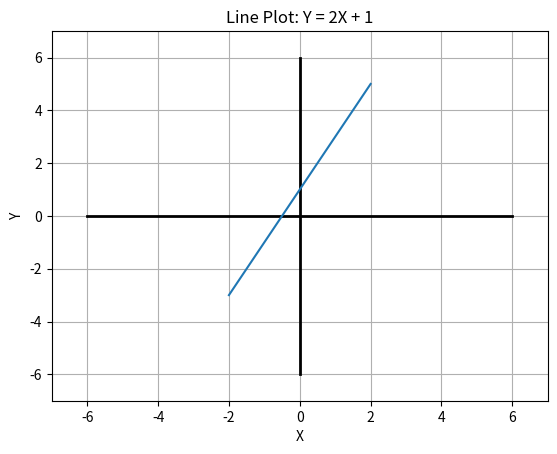
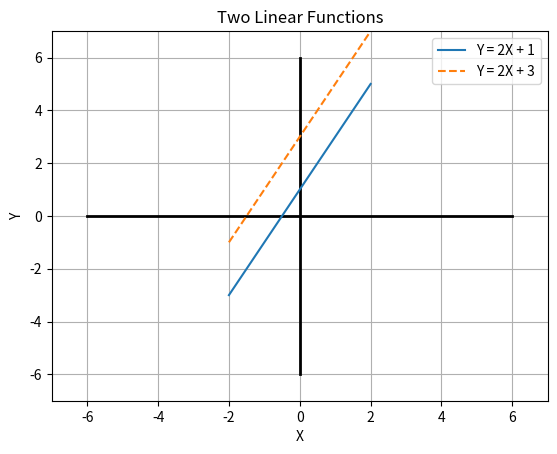
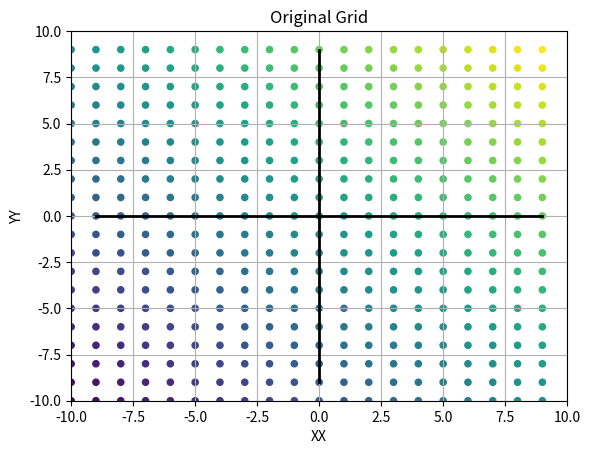
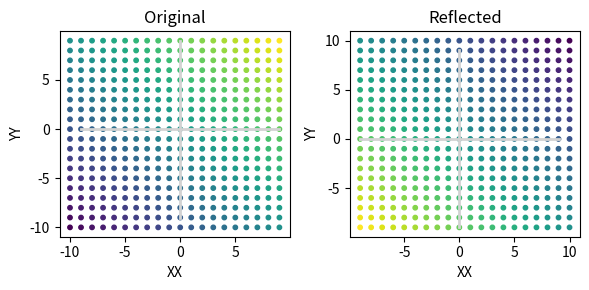
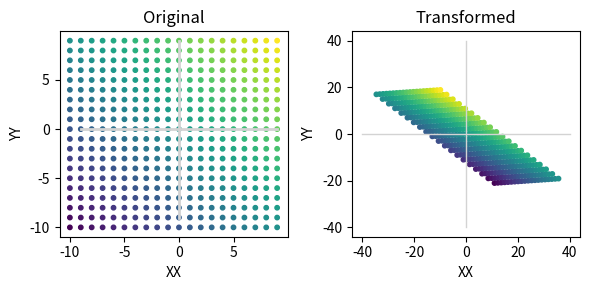
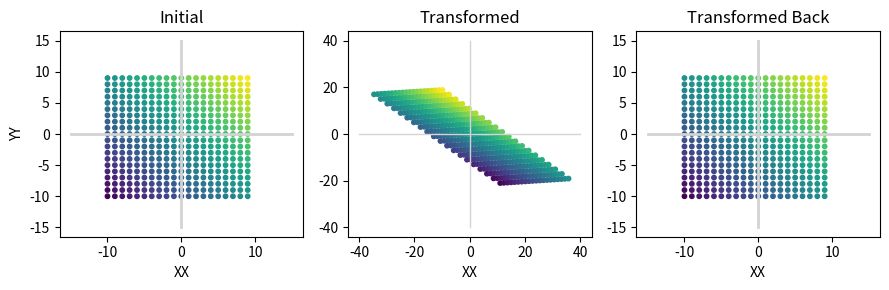
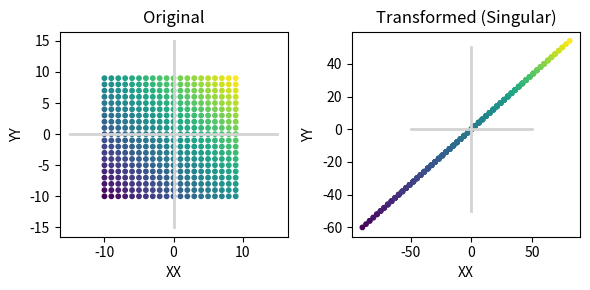

Source code (Python) for these figures, in order:
import numpy as np
import pandas as pd
import matplotlib.pyplot as plt

# Create X and Y vectors
X = np.linspace(-2, 2, 100)
Y = 2 * X + 1
print(X)
print("-" * 80)
print(Y)

plt.figure()
plt.xlabel("X")
plt.ylabel("Y")
plt.xlim((-7, 7))  # Fix xlim syntax
plt.ylim((-7, 7))  # Fix ylim syntax
# Draw lines to split quadrants
plt.plot([-6, 6], [0, 0], linewidth=2, color='black')
plt.plot([0, 0], [6, -6], linewidth=2, color='black')
plt.plot(X, Y)
plt.title("Line Plot: Y = 2X + 1")
plt.grid(True)
plt.show()

# Plotting two lines
X = np.linspace(-2, 2, 100)
Y = 2 * X + 1
Y1 = 2 * X + 3
print(X)
print("-" * 80)
print(Y)
print("-" * 80)
print(Y1)

plt.figure()
plt.xlabel("X")
plt.ylabel("Y")
plt.xlim((-7, 7))
plt.ylim((-7, 7))
plt.plot([-6, 6], [0, 0], linewidth=2, color='black')
plt.plot([0, 0], [6, -6], linewidth=2, color='black')
plt.plot(X, Y, label="Y = 2X + 1")
plt.plot(X, Y1, label="Y = 2X + 3", linestyle='--')
plt.title('Two Linear Functions')
plt.legend()
plt.grid(True)
plt.show()

# Meshgrid and transformation
x = np.arange(-10, 10, 1)
y = np.arange(-10, 10, 1)
xx, yy = np.meshgrid(x, y)
print(xx, yy)
plt.figure()
plt.scatter(xx, yy, s=20, c=xx + yy)
plt.xlabel("XX")
plt.ylabel("YY")
plt.xlim((-10, 10))
plt.ylim((-10, 10))
plt.plot([-9, 9], [0, 0], linewidth=2, color='black')
plt.plot([0, 0], [9, -9], linewidth=2, color='black')
plt.title("Original Grid")
plt.grid(True)
plt.show()

# Linear transformation
T = np.array([[-1, 0], [0, -1]])
xy = np.vstack([xx.flatten(), yy.flatten()])
print(xy.shape)
print(T @ xy[:, 0])
trans = T @ xy
print(trans.shape)

xx_transformed = trans[0].reshape(xx.shape)
yy_transformed = trans[1].reshape(yy.shape)
f, axes = plt.subplots(1, 2, figsize=(6, 3))
axes[0].scatter(xx, yy, s=10, c=xx + yy)
axes[0].set_xlabel("XX")
axes[0].set_ylabel("YY")
axes[0].plot([-9, 9], [0, 0], linewidth=2, color="lightgray")
axes[0].plot([0, 0], [9, -9], linewidth=2, color="lightgray")
axes[0].set_title("Original")

axes[1].scatter(xx_transformed, yy_transformed, s=10, c=xx + yy)
axes[1].set_xlabel("XX")
axes[1].set_ylabel("YY")
axes[1].plot([-9, 9], [0, 0], linewidth=2, color="lightgray")
axes[1].plot([0, 0], [9, -9], linewidth=2, color="lightgray")
axes[1].set_title("Reflected")
plt.tight_layout()
plt.show()

# Another transformation
T = np.array([[1.3, -2.4], [0.1, 2]])
trans = T @ xy
xx_transformed = trans[0].reshape(xx.shape)
yy_transformed = trans[1].reshape(yy.shape)
f, axes = plt.subplots(1, 2, figsize=(6, 3))
axes[0].scatter(xx, yy, s=10, c=xx + yy)
axes[0].set_xlabel("XX")
axes[0].set_ylabel("YY")
axes[0].plot([-9, 9], [0, 0], linewidth=2, color="lightgray")
axes[0].plot([0, 0], [9, -9], linewidth=2, color="lightgray")
axes[0].set_title("Original")

axes[1].scatter(xx_transformed, yy_transformed, s=10, c=xx + yy)
axes[1].set_xlabel("XX")
axes[1].set_ylabel("YY")
axes[1].plot([-40, 40], [0, 0], linewidth=1, color="lightgray")
axes[1].plot([0, 0], [40, -40], linewidth=1, color="lightgray")
axes[1].set_title("Transformed")
plt.tight_layout()
plt.show()

# Inverse transformation
T = np.array([[1.3, -2.4], [0.1, 2]])
trans = T @ xy
T_inv = np.linalg.inv(T)
un_trans = T_inv @ trans
f, axes = plt.subplots(1, 3, figsize=(9, 3), dpi=100)
axes[0].scatter(xx, yy, s=10, c=xx + yy)
axes[0].set_xlabel("XX")
axes[0].set_ylabel("YY")
axes[0].plot([-15, 15], [0, 0], linewidth=2, color="lightgray")
axes[0].plot([0, 0], [15, -15], linewidth=2, color="lightgray")
axes[0].set_title("Initial")

axes[1].scatter(trans[0].reshape(xx.shape), trans[1].reshape(yy.shape), s=10, c=xx + yy)
axes[1].set_xlabel("XX")
axes[1].plot([-40, 40], [0, 0], linewidth=1, color="lightgray")
axes[1].plot([0, 0], [40, -40], linewidth=1, color="lightgray")
axes[1].set_title("Transformed")

axes[2].scatter(un_trans[0].reshape(xx.shape), un_trans[1].reshape(yy.shape), s=10, c=xx + yy)
axes[2].set_xlabel("XX")
axes[2].plot([-15, 15], [0, 0], linewidth=2, color="lightgray")
axes[2].plot([0, 0], [15, -15], linewidth=2, color="lightgray")
axes[2].set_title("Transformed Back")
plt.tight_layout()
plt.show()

# Singular transformation
T = np.array([[3, 6], [2, 4]])  # This is a singular matrix
trans = T @ xy
f, axes = plt.subplots(1, 2, figsize=(6, 3), dpi=100)
axes[0].scatter(xx, yy, s=10, c=xx + yy)
axes[0].set_xlabel("XX")
axes[0].set_ylabel("YY")
axes[0].plot([-15, 15], [0, 0], linewidth=2, color="lightgray")
axes[0].plot([0, 0], [15, -15], linewidth=2, color="lightgray")
axes[0].set_title("Original")

axes[1].scatter(trans[0].reshape(xx.shape), trans[1].reshape(yy.shape), s=10, c=xx + yy)
axes[1].set_xlabel("XX")
axes[1].set_ylabel("YY")
axes[1].plot([-50, 50], [0, 0], linewidth=2, color="lightgray")
axes[1].plot([0, 0], [50, -50], linewidth=2, color="lightgray")
axes[1].set_title("Transformed (Singular)")
plt.tight_layout()
plt.show()
